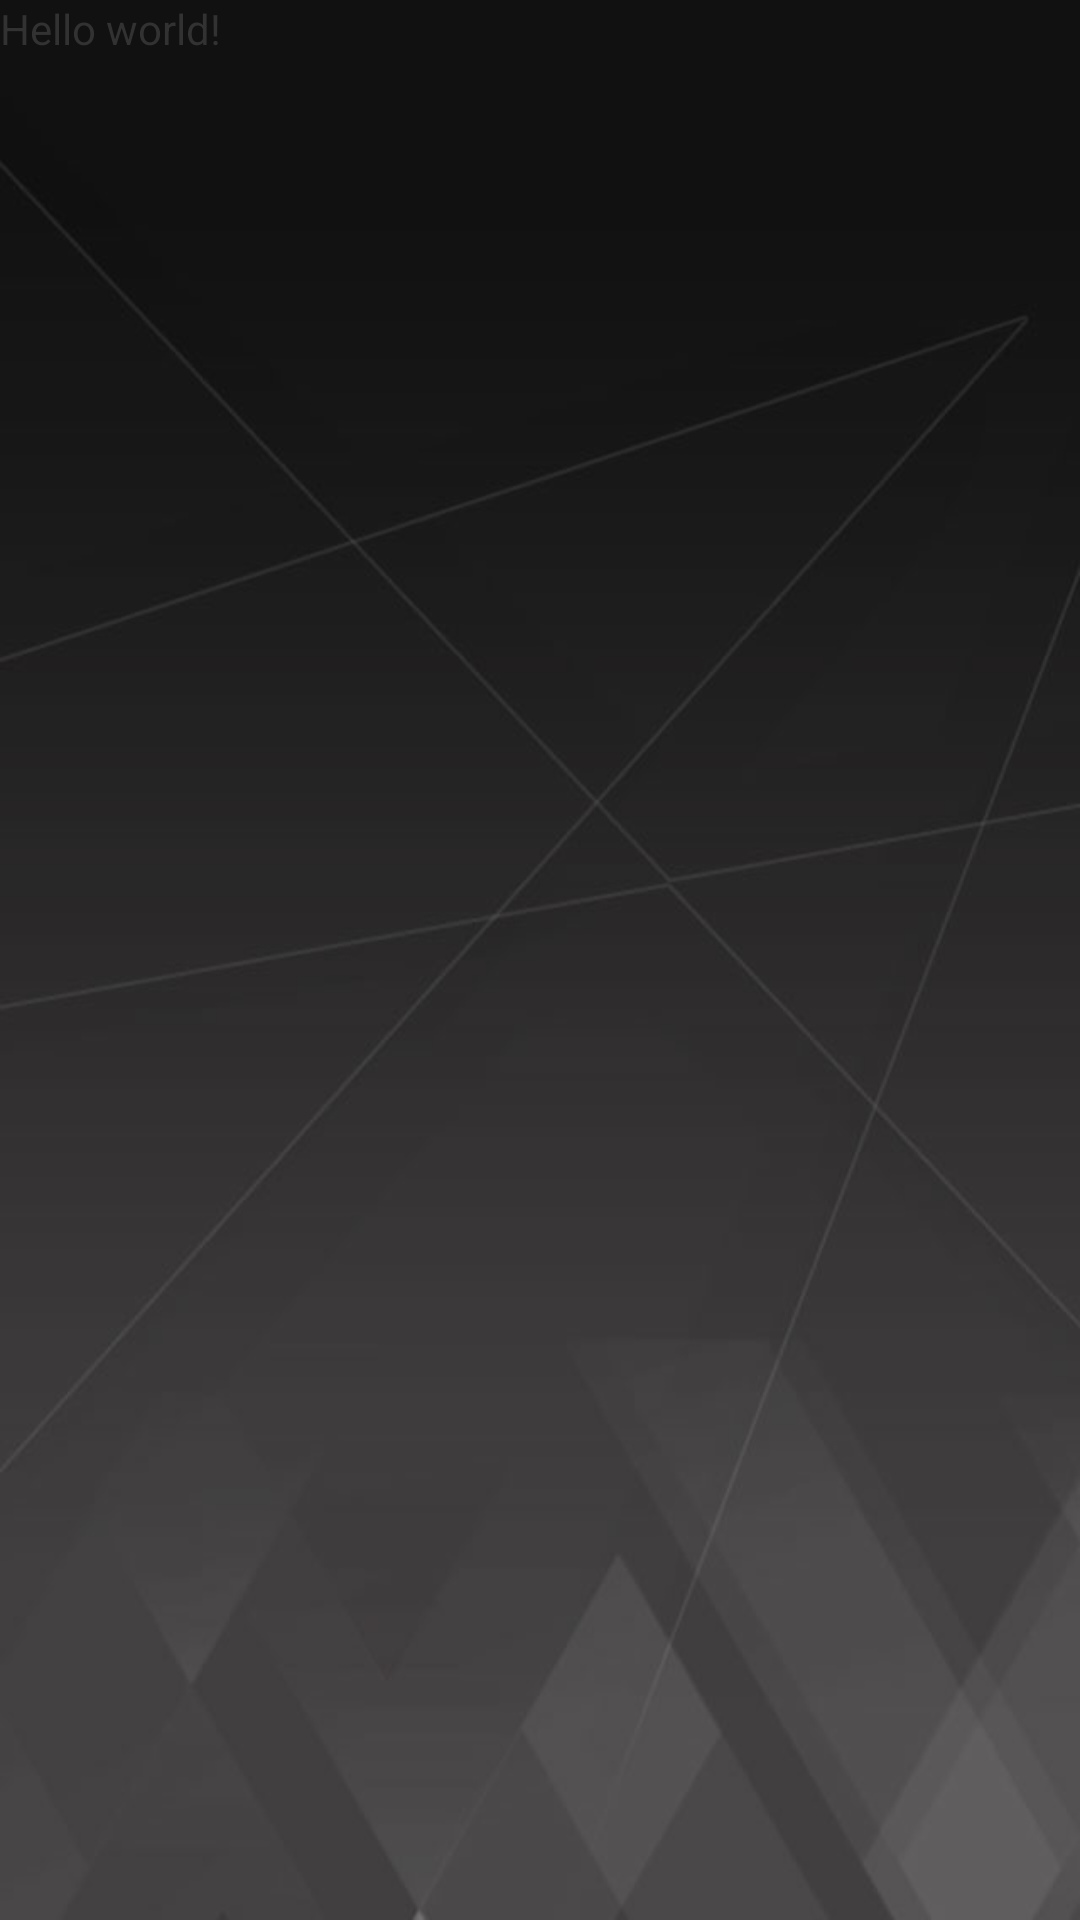

Produce the Android XML layout that renders to this screen, including the resource entries it uses.
<!-- AndroidManifest.xml: application theme AppTheme -->
<!-- res/layout/activity_share.xml -->
<RelativeLayout xmlns:android="http://schemas.android.com/apk/res/android"
    xmlns:tools="http://schemas.android.com/tools"
    android:layout_width="match_parent"
    android:layout_height="match_parent"
    android:background="@drawable/background"
    tools:context="${packageName}.${activityClass}" >

    <TextView
        android:layout_width="wrap_content"
        android:layout_height="wrap_content"
        android:text="@string/hello_world" />

</RelativeLayout>
<!-- resources referenced by this layout -->
<resources>
  <!-- drawable background: jpg bitmap (drawable-hdpi, 18155 bytes) -->
  <string name="hello_world">Hello world!</string>
  <style name="AppTheme" parent="AppBaseTheme">
  
          
          <item name="android:windowNoTitle">true</item>
          <item name="android:actionBarSize">35dip</item>
          <item name="android:windowAnimationStyle">@style/ActivityAnim</item>
      </style>
  <style name="AppBaseTheme" parent="android:Theme.Light">
          
      </style>
  <style name="ActivityAnim">
          <item name="android:activityOpenEnterAnimation">@anim/anim_activity_right_in</item>
          <item name="android:activityOpenExitAnimation">@anim/anim_activity_left_out</item>
          <item name="android:activityCloseEnterAnimation">@anim/anim_activity_left_in</item>
          <item name="android:activityCloseExitAnimation">@anim/anim_activity_right_out</item>
      </style>
</resources>
